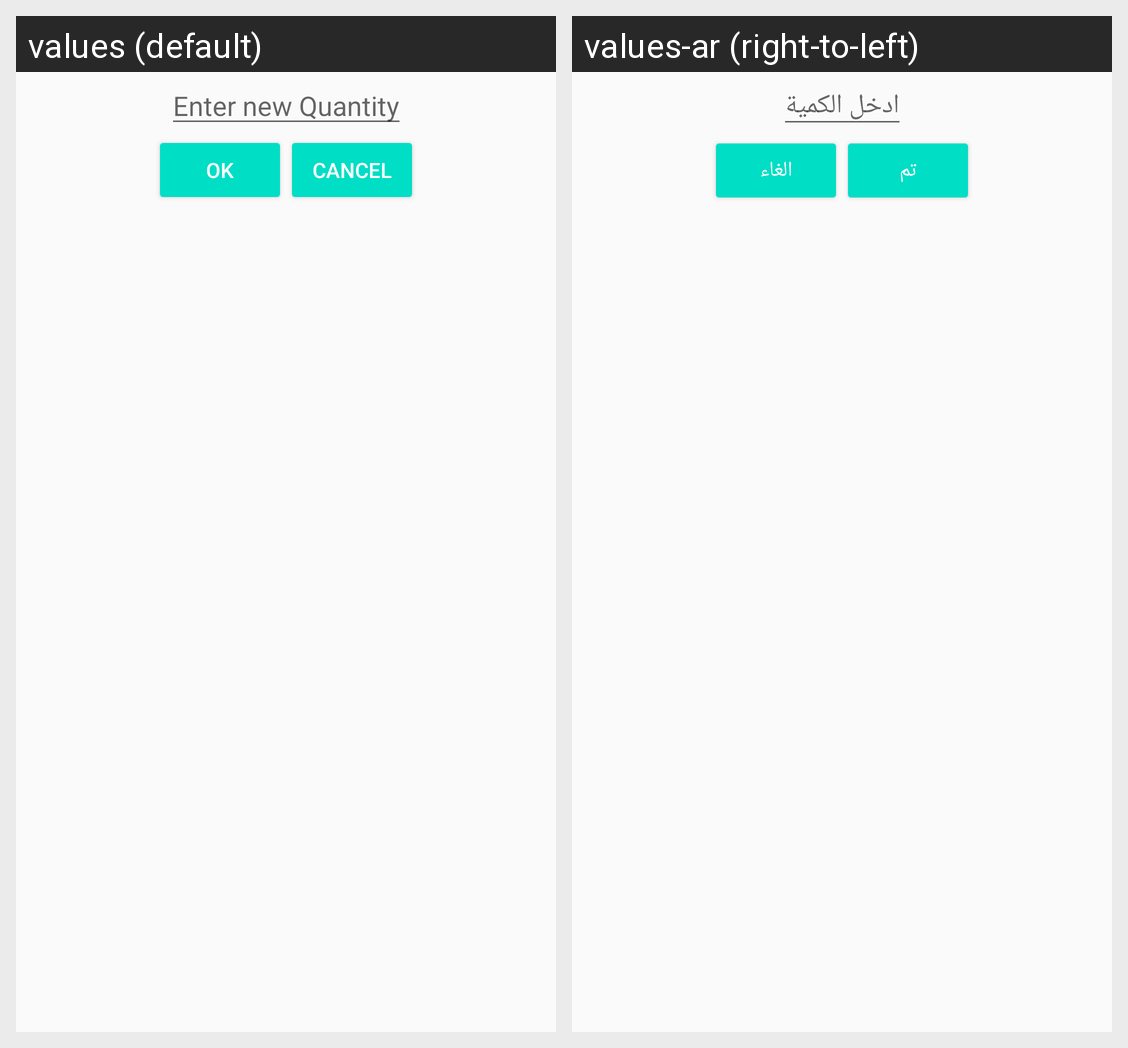

The Android screen above is rendered under two locales of the same app. Produce the string resources it draws, with the default and per-locale values.
Android screen res/layout/activity_restock.xml rendered under 2 locales, left to right: values (default), values-ar (right-to-left). Device: Nexus 5 (rendered at 1080×1920; each locale shown at half size, 540×960, under a caption strip naming it); theme Theme.Cash_Register.
Strings drawn on this screen, with the default value and each locale's value (text and hints the layout hard-codes, and strings that could not be matched under every locale, appear in the picture but are not listed):

new_quantity
  values: Enter new Quantity
  values-ar: ادخل الكمية

ok
  values: Ok
  values-ar: تم

cancel
  values: Cancel
  values-ar: الغاء
